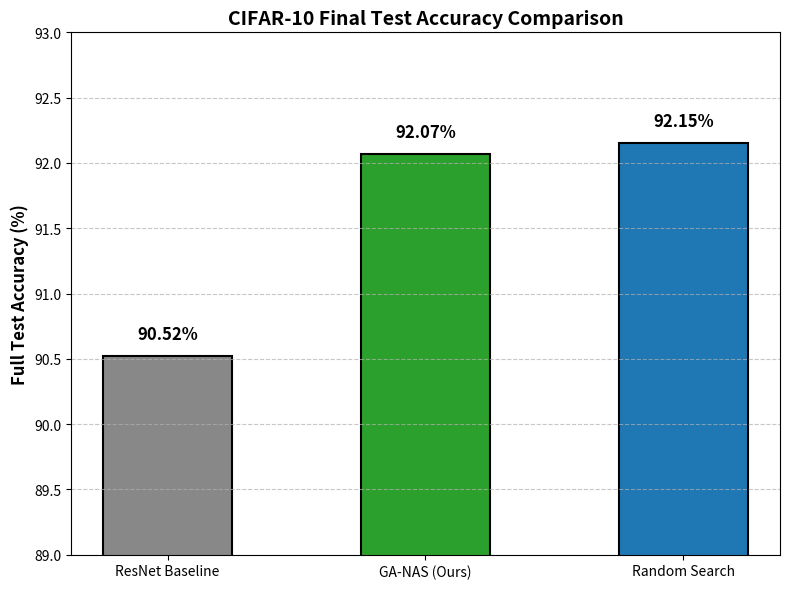

Source code (Python):
import matplotlib.pyplot as plt
import numpy as np
import os

def render_comparison():
    labels = ['ResNet Baseline', 'GA-NAS (Ours)', 'Random Search']
    accuracies = [90.52, 92.07, 92.15]
    colors = ['#888888', '#2ca02c', '#1f77b4']

    plt.figure(figsize=(8, 6))
    
    # Adjust ylim to emphasize the 90%+ differences
    plt.ylim(89.0, 93.0)
    plt.ylabel('Full Test Accuracy (%)', fontsize=12, fontweight='bold')
    plt.title('CIFAR-10 Final Test Accuracy Comparison', fontsize=14, fontweight='bold')
    
    bars = plt.bar(labels, accuracies, color=colors, width=0.5, edgecolor='black', linewidth=1.5)

    # Add text above the bars
    for bar in bars:
        height = bar.get_height()
        plt.text(bar.get_x() + bar.get_width()/2., height + 0.1,
                 f'{height:.2f}%',
                 ha='center', va='bottom', fontsize=12, fontweight='bold')

    plt.grid(axis='y', linestyle='--', alpha=0.7)
    plt.tight_layout()
    
    # Save the figure
    os.makedirs('experiments', exist_ok=True)
    save_path = 'experiments/final_comparison.png'
    plt.savefig(save_path, dpi=300)
    print(f"Comparison plot successfully saved to {save_path}")

if __name__ == '__main__':
    render_comparison()
